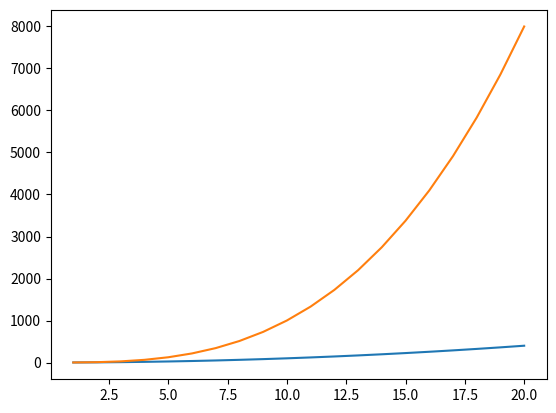

Reproduce this figure in Python.
import matplotlib.pyplot as plt
x = [i for i in range(1,21)]
y1 = [i*i for i in x]
y2 = [i*i*i for i in x]
plt.plot(x,y1)
plt.plot(x,y2)
plt.show()
